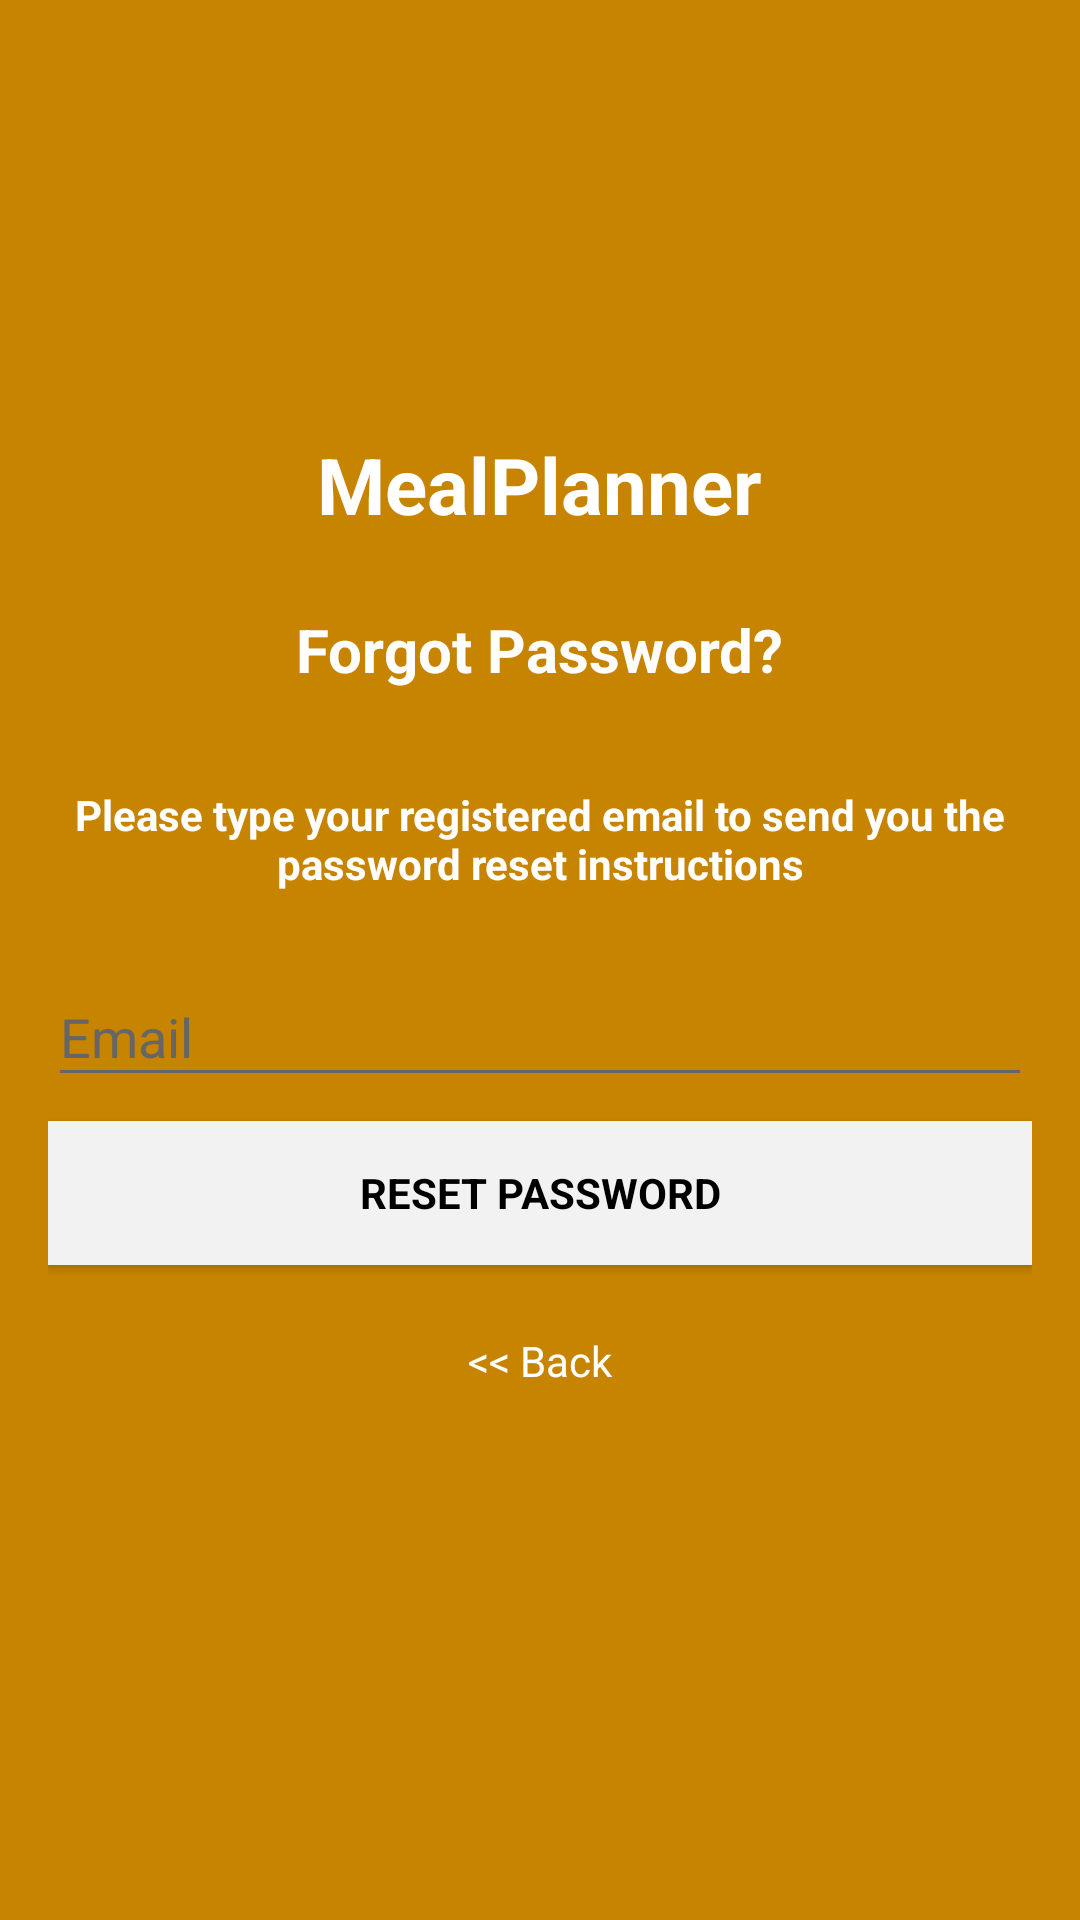

This screen was rendered from an Android layout file. Write that file and the resources it references.
<!-- AndroidManifest.xml: application theme MyMealPlannerTheme -->
<!-- res/layout/fragment_forgot_password.xml -->
<?xml version="1.0" encoding="utf-8"?>
<android.support.design.widget.CoordinatorLayout
    xmlns:android="http://schemas.android.com/apk/res/android"
    xmlns:app="http://schemas.android.com/apk/res-auto"
    xmlns:tools="http://schemas.android.com/tools"
    android:layout_width="match_parent"
    android:layout_height="match_parent"
    android:fitsSystemWindows="true"
    tools:context=".ui.SignUpFragment">

    <LinearLayout
        android:layout_width="match_parent"
        android:layout_height="match_parent"
        android:background="@color/colorPrimaryDark"
        android:padding="16dp"
        android:orientation="vertical"
        android:gravity="center_horizontal">

        <ImageView
            android:id="@+id/iv_forgot_password_screen_app_icon"
            android:layout_width="72dp"
            android:layout_height="72dp"
            android:layout_gravity="center_horizontal"
            android:layout_marginEnd="8dp"
            android:layout_marginLeft="8dp"
            android:layout_marginRight="8dp"
            android:layout_marginStart="8dp"
            android:layout_marginTop="48dp"
            android:src="@mipmap/ic_launcher" />

        <TextView
            android:id="@+id/tv_forgot_password_screen_app_name"
            style="@style/MyMealPlannerTextStyle.H1Titles.White"
            android:layout_width="wrap_content"
            android:layout_height="wrap_content"
            android:layout_gravity="center_horizontal"
            android:layout_marginTop="8dp"
            android:text="@string/app_name" />

        <TextView
            android:id="@+id/tv_forgot_password_screen_forgot_pass_title"
            style="@style/MyMealPlannerTextStyle.Titles.White"
            android:layout_width="wrap_content"
            android:layout_height="wrap_content"
            android:layout_gravity="center_horizontal"
            android:layout_marginTop="24dp"
            android:text="@string/forgot_password_forgot_pass_title" />

        <TextView
            android:id="@+id/tv_forgot_password_screen_reset_pass_description"
            style="@style/MyMealPlannerTextStyle.TableTitles.White"
            android:layout_width="wrap_content"
            android:layout_height="wrap_content"
            android:layout_gravity="center_horizontal"
            android:gravity="center_horizontal"
            android:layout_marginTop="32dp"
            android:text="@string/forgot_password_forgot_reset_pass_description" />

        <android.support.design.widget.TextInputLayout
            android:id="@+id/til_forgot_password_screen_email"
            android:layout_width="match_parent"
            android:layout_height="wrap_content"
            android:layout_marginTop="16dp"
            android:theme="@style/MyMealPlannerTextInputLayoutTheme" >

            <EditText
                android:id="@+id/et_forgot_password_screen_email"
                android:layout_width="match_parent"
                android:layout_height="wrap_content"
                android:hint="@string/login_screen_email_hint"
                android:inputType="textEmailAddress"
                android:maxLines="1"
                android:singleLine="true"
                android:textColor="@color/onColorPrimary"
                android:theme="@style/MyMealPlannerThemeEditTextTheme" />

        </android.support.design.widget.TextInputLayout>

        <Button
            android:id="@+id/bt_forgot_password_screen_reset_password"
            style="?android:textAppearanceSmall"
            android:layout_width="match_parent"
            android:layout_height="wrap_content"
            android:layout_marginTop="8dp"
            android:background="@color/colorBackground"
            android:text="@string/forgot_password_reset_password_button"
            android:textAllCaps="true"
            android:textColor="@android:color/black"
            android:textStyle="bold" />

        <Button
            android:id="@+id/bt_forgot_password_screen_back"
            style="?android:textAppearanceSmall"
            android:layout_width="wrap_content"
            android:layout_height="wrap_content"
            android:background="@null"
            android:layout_marginTop="8dp"
            android:text="@string/forgot_password_back_button"
            android:textAllCaps="false"
            android:textColor="@color/onColorPrimary" />

    </LinearLayout>

    <ProgressBar
        android:id="@+id/pb_forgot_password_screen_progress"
        android:layout_width="match_parent"
        android:layout_height="wrap_content"
        android:layout_gravity="center|bottom"
        android:visibility="gone" />

</android.support.design.widget.CoordinatorLayout>
<!-- resources referenced by this layout -->
<resources>
  <color name="colorBackground">#F2F2F2</color>
  <color name="colorPrimaryDark">#C68400</color>
  <color name="onColorPrimary">#FFFFFF</color>
  <string name="app_name">MealPlanner</string>
  <string name="forgot_password_back_button">&lt;&lt; Back</string>
  <string name="forgot_password_forgot_pass_title">Forgot Password?</string>
  <string name="forgot_password_forgot_reset_pass_description">Please type your registered email to
          send you the password reset instructions</string>
  <string name="forgot_password_reset_password_button">Reset Password</string>
  <string name="login_screen_email_hint">Email</string>
  <style name="MyMealPlannerTextInputLayoutTheme" parent="TextAppearance.AppCompat">
          
          <item name="android:textColorHint">@color/onColorSurface</item>
          <item name="android:textSize">18sp</item>
          
          <item name="colorAccent">@color/onColorPrimary</item>
          <item name="colorControlNormal">@color/onColorSurface</item>
          <item name="colorControlActivated">@color/colorPrimaryLight</item>
      </style>
  <style name="MyMealPlannerTextStyle.H1Titles.White">
          <item name="android:background">@android:color/transparent</item>
          <item name="android:textColor">@color/onColorPrimary</item>
          <item name="android:textStyle">bold</item>
      </style>
  <style name="MyMealPlannerTextStyle.TableTitles.White">
          <item name="android:textColor">@color/onColorPrimary</item>
      </style>
  <style name="MyMealPlannerTextStyle.Titles.White">
          <item name="android:background">@android:color/transparent</item>
          <item name="android:textColor">@color/onColorPrimary</item>
          <item name="android:textStyle">bold</item>
      </style>
  <style name="MyMealPlannerThemeEditTextTheme" parent="Theme.AppCompat.Light.DarkActionBar">
          <item name="colorControlNormal">@color/onColorSurface</item>
          <item name="colorControlActivated">@color/colorPrimaryLight</item>
          <item name="colorControlHighlight">@color/colorPrimaryLight</item>
      </style>
  <style name="MyMealPlannerTheme" parent="Theme.AppCompat.Light.DarkActionBar">
          
          <item name="colorPrimary">@color/colorPrimary</item>
          <item name="colorPrimaryDark">@color/colorPrimaryDark</item>
          <item name="colorAccent">@color/colorAccent</item>
          <item name="coordinatorLayoutStyle">@style/Widget.Support.CoordinatorLayout</item>
      </style>
  <color name="onColorSurface">#666666</color>
  <color name="colorPrimaryLight">#FFE54C</color>
  <color name="colorPrimary">#FFB300</color>
  <color name="colorAccent">#004CFF</color>
</resources>
